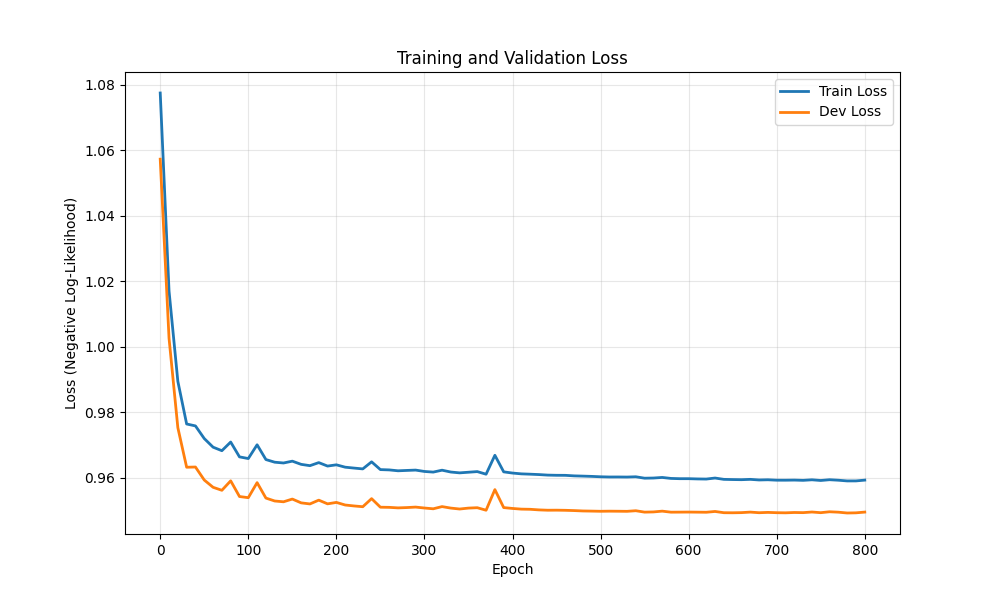

Source data for this figure (header and first rows):
epoch, train_loss, dev_loss
0, 1.077, 1.057
10, 1.017, 1.003
20, 0.9894, 0.9753
30, 0.9764, 0.9632
40, 0.9758, 0.9632
50, 0.9719, 0.9593
60, 0.9693, 0.9571
70, 0.9682, 0.9561
80, 0.9709, 0.959
90, 0.9663, 0.9542
100, 0.9658, 0.9539
110, 0.97, 0.9585
120, 0.9655, 0.9538
130, 0.9647, 0.9529
140, 0.9645, 0.9526
150, 0.965, 0.9535
160, 0.9641, 0.9523
170, 0.9637, 0.952
180, 0.9646, 0.9531
190, 0.9635, 0.952
200, 0.9639, 0.9524
210, 0.9632, 0.9516
220, 0.9629, 0.9514
230, 0.9627, 0.9511
240, 0.9648, 0.9536
250, 0.9625, 0.951
260, 0.9624, 0.9509
270, 0.9621, 0.9508
280, 0.9622, 0.9509
290, 0.9623, 0.951
300, 0.9619, 0.9507
310, 0.9617, 0.9505
320, 0.9623, 0.9512
330, 0.9617, 0.9507
340, 0.9615, 0.9504
350, 0.9617, 0.9507
360, 0.9619, 0.9508
370, 0.9611, 0.95
380, 0.9668, 0.9563
390, 0.9618, 0.9509
400, 0.9614, 0.9506
410, 0.9612, 0.9504
420, 0.9611, 0.9503
430, 0.9609, 0.9502
440, 0.9608, 0.9501
450, 0.9607, 0.9501
460, 0.9607, 0.95
470, 0.9605, 0.9499
480, 0.9605, 0.9498
490, 0.9604, 0.9498
500, 0.9603, 0.9497
510, 0.9602, 0.9498
520, 0.9602, 0.9497
530, 0.9602, 0.9497
540, 0.9603, 0.9499
550, 0.9598, 0.9495
560, 0.9599, 0.9495
570, 0.9601, 0.9498
580, 0.9598, 0.9495
590, 0.9597, 0.9495
... 21 more rows
